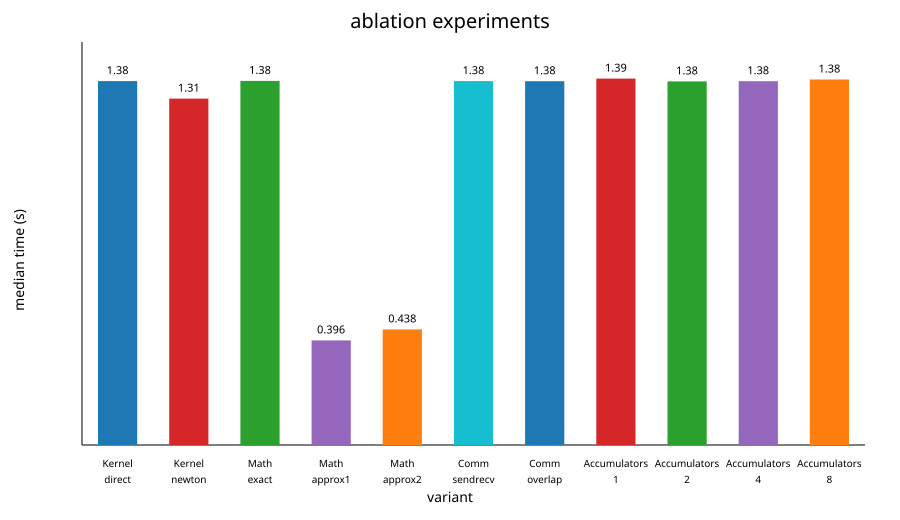

Values plotted in this chart, from the file beside it:
Test_Type, Config, Time_Sec, N, nsteps, ranks, threads, repeat, dt, eps, energy_every, force, comm_wait, gpairs, status, max_rel_drift
Kernel, direct, 1.375, 10000, 5, 1, 2, 1, 0.0001, 0.05, 100, 1.117, 0.000000, 0.537, OK, 1.2974058068791607e-07
Kernel, direct, 1.384, 10000, 5, 1, 2, 2, 0.0001, 0.05, 100, 1.123, 0.000000, 0.5342, OK, 1.2974058068791607e-07
Kernel, direct, 1.378, 10000, 5, 1, 2, 3, 0.0001, 0.05, 100, 1.117, 0.000000, 0.5371, OK, 1.2974058068791607e-07
Kernel, direct, 1.376, 10000, 5, 1, 2, 4, 0.0001, 0.05, 100, 1.118, 0.000000, 0.5368, OK, 1.2974058068791607e-07
Kernel, direct, 1.378, 10000, 5, 1, 2, 5, 0.0001, 0.05, 100, 1.117, 0.000000, 0.5369, OK, 1.2974058068791607e-07
Kernel, newton, 1.312, 10000, 5, 1, 2, 1, 0.0001, 0.05, 100, 1.052, 0.000000, 0.5705, OK, 1.2974058068791607e-07
Kernel, newton, 1.312, 10000, 5, 1, 2, 2, 0.0001, 0.05, 100, 1.051, 0.000000, 0.5706, OK, 1.2974058068791607e-07
Kernel, newton, 1.31, 10000, 5, 1, 2, 3, 0.0001, 0.05, 100, 1.051, 0.000000, 0.5707, OK, 1.2974058068791607e-07
Kernel, newton, 1.311, 10000, 5, 1, 2, 4, 0.0001, 0.05, 100, 1.051, 0.000000, 0.5706, OK, 1.2974058068791607e-07
Kernel, newton, 1.312, 10000, 5, 1, 2, 5, 0.0001, 0.05, 100, 1.051, 0.000000, 0.5706, OK, 1.2974058068791607e-07
Math, exact, 1.383, 10000, 5, 1, 2, 1, 0.0001, 0.05, 100, 1.117, 0.000000, 0.5369, OK, 1.2974058068791607e-07
Math, exact, 1.379, 10000, 5, 1, 2, 2, 0.0001, 0.05, 100, 1.118, 0.000000, 0.5364, OK, 1.2974058068791607e-07
Math, exact, 1.376, 10000, 5, 1, 2, 3, 0.0001, 0.05, 100, 1.118, 0.000000, 0.5368, OK, 1.2974058068791607e-07
Math, exact, 1.38, 10000, 5, 1, 2, 4, 0.0001, 0.05, 100, 1.117, 0.000000, 0.5369, OK, 1.2974058068791607e-07
Math, exact, 1.378, 10000, 5, 1, 2, 5, 0.0001, 0.05, 100, 1.117, 0.000000, 0.537, OK, 1.2974058068791607e-07
Math, approx1, 0.3986, 10000, 5, 1, 2, 1, 0.0001, 0.05, 100, 0.1355, 0.000000, 4.429, OK, 1.2974022857271135e-07
Math, approx1, 0.3953, 10000, 5, 1, 2, 2, 0.0001, 0.05, 100, 0.1356, 0.000000, 4.426, OK, 1.2974022857271135e-07
Math, approx1, 0.396, 10000, 5, 1, 2, 3, 0.0001, 0.05, 100, 0.1356, 0.000000, 4.426, OK, 1.2974022857271135e-07
Math, approx1, 0.3958, 10000, 5, 1, 2, 4, 0.0001, 0.05, 100, 0.1356, 0.000000, 4.424, OK, 1.2974022857271135e-07
Math, approx1, 0.3968, 10000, 5, 1, 2, 5, 0.0001, 0.05, 100, 0.1356, 0.000000, 4.424, OK, 1.2974022857271135e-07
Math, approx2, 0.438, 10000, 5, 1, 2, 1, 0.0001, 0.05, 100, 0.1776, 0.000000, 3.379, OK, 1.2974058068791607e-07
Math, approx2, 0.4381, 10000, 5, 1, 2, 2, 0.0001, 0.05, 100, 0.1774, 0.000000, 3.382, OK, 1.2974058068791607e-07
Math, approx2, 0.4359, 10000, 5, 1, 2, 3, 0.0001, 0.05, 100, 0.1774, 0.000000, 3.382, OK, 1.2974058068791607e-07
Math, approx2, 0.4365, 10000, 5, 1, 2, 4, 0.0001, 0.05, 100, 0.1774, 0.000000, 3.383, OK, 1.2974058068791607e-07
Math, approx2, 0.4379, 10000, 5, 1, 2, 5, 0.0001, 0.05, 100, 0.1775, 0.000000, 3.38, OK, 1.2974058068791607e-07
Comm, sendrecv, 1.378, 10000, 5, 1, 2, 1, 0.0001, 0.05, 100, 1.117, 0.000000, 0.537, OK, 1.2974058068791607e-07
Comm, sendrecv, 1.376, 10000, 5, 1, 2, 2, 0.0001, 0.05, 100, 1.117, 0.000000, 0.5369, OK, 1.2974058068791607e-07
Comm, sendrecv, 1.378, 10000, 5, 1, 2, 3, 0.0001, 0.05, 100, 1.118, 0.000000, 0.5368, OK, 1.2974058068791607e-07
Comm, sendrecv, 1.379, 10000, 5, 1, 2, 4, 0.0001, 0.05, 100, 1.119, 0.000000, 0.5361, OK, 1.2974058068791607e-07
Comm, sendrecv, 1.378, 10000, 5, 1, 2, 5, 0.0001, 0.05, 100, 1.118, 0.000000, 0.5367, OK, 1.2974058068791607e-07
Comm, overlap, 1.378, 10000, 5, 1, 2, 1, 0.0001, 0.05, 100, 1.117, 0.000000, 0.537, OK, 1.2974058068791607e-07
Comm, overlap, 1.376, 10000, 5, 1, 2, 2, 0.0001, 0.05, 100, 1.117, 0.000000, 0.537, OK, 1.2974058068791607e-07
Comm, overlap, 1.378, 10000, 5, 1, 2, 3, 0.0001, 0.05, 100, 1.118, 0.000000, 0.5368, OK, 1.2974058068791607e-07
Comm, overlap, 1.379, 10000, 5, 1, 2, 4, 0.0001, 0.05, 100, 1.117, 0.000000, 0.5369, OK, 1.2974058068791607e-07
Comm, overlap, 1.379, 10000, 5, 1, 2, 5, 0.0001, 0.05, 100, 1.119, 0.000000, 0.5363, OK, 1.2974058068791607e-07
Accumulators, 1, 1.392, 10000, 5, 1, 2, 1, 0.0001, 0.05, 100, 1.128, 0.000000, 0.5317, OK, 1.2974058068791607e-07
Accumulators, 1, 1.387, 10000, 5, 1, 2, 2, 0.0001, 0.05, 100, 1.127, 0.000000, 0.5322, OK, 1.2974058068791607e-07
Accumulators, 1, 1.388, 10000, 5, 1, 2, 3, 0.0001, 0.05, 100, 1.128, 0.000000, 0.532, OK, 1.2974058068791607e-07
Accumulators, 1, 1.387, 10000, 5, 1, 2, 4, 0.0001, 0.05, 100, 1.127, 0.000000, 0.5322, OK, 1.2974058068791607e-07
Accumulators, 1, 1.387, 10000, 5, 1, 2, 5, 0.0001, 0.05, 100, 1.127, 0.000000, 0.5321, OK, 1.2974058068791607e-07
Accumulators, 2, 1.379, 10000, 5, 1, 2, 1, 0.0001, 0.05, 100, 1.118, 0.000000, 0.5367, OK, 1.2974058068791607e-07
Accumulators, 2, 1.377, 10000, 5, 1, 2, 2, 0.0001, 0.05, 100, 1.116, 0.000000, 0.5374, OK, 1.2974058068791607e-07
Accumulators, 2, 1.378, 10000, 5, 1, 2, 3, 0.0001, 0.05, 100, 1.116, 0.000000, 0.5374, OK, 1.2974058068791607e-07
Accumulators, 2, 1.375, 10000, 5, 1, 2, 4, 0.0001, 0.05, 100, 1.117, 0.000000, 0.5372, OK, 1.2974058068791607e-07
Accumulators, 2, 1.377, 10000, 5, 1, 2, 5, 0.0001, 0.05, 100, 1.116, 0.000000, 0.5374, OK, 1.2974058068791607e-07
Accumulators, 4, 1.379, 10000, 5, 1, 2, 1, 0.0001, 0.05, 100, 1.117, 0.000000, 0.5369, OK, 1.2974058068791607e-07
Accumulators, 4, 1.379, 10000, 5, 1, 2, 2, 0.0001, 0.05, 100, 1.119, 0.000000, 0.536, OK, 1.2974058068791607e-07
Accumulators, 4, 1.377, 10000, 5, 1, 2, 3, 0.0001, 0.05, 100, 1.118, 0.000000, 0.5367, OK, 1.2974058068791607e-07
Accumulators, 4, 1.375, 10000, 5, 1, 2, 4, 0.0001, 0.05, 100, 1.117, 0.000000, 0.537, OK, 1.2974058068791607e-07
Accumulators, 4, 1.378, 10000, 5, 1, 2, 5, 0.0001, 0.05, 100, 1.117, 0.000000, 0.537, OK, 1.2974058068791607e-07
Accumulators, 8, 1.382, 10000, 5, 1, 2, 1, 0.0001, 0.05, 100, 1.124, 0.000000, 0.5337, OK, 1.2974058068791607e-07
Accumulators, 8, 1.384, 10000, 5, 1, 2, 2, 0.0001, 0.05, 100, 1.124, 0.000000, 0.5338, OK, 1.2974058068791607e-07
Accumulators, 8, 1.385, 10000, 5, 1, 2, 3, 0.0001, 0.05, 100, 1.125, 0.000000, 0.5334, OK, 1.2974058068791607e-07
Accumulators, 8, 1.384, 10000, 5, 1, 2, 4, 0.0001, 0.05, 100, 1.124, 0.000000, 0.5338, OK, 1.2974058068791607e-07
Accumulators, 8, 1.389, 10000, 5, 1, 2, 5, 0.0001, 0.05, 100, 1.124, 0.000000, 0.5337, OK, 1.2974058068791607e-07
